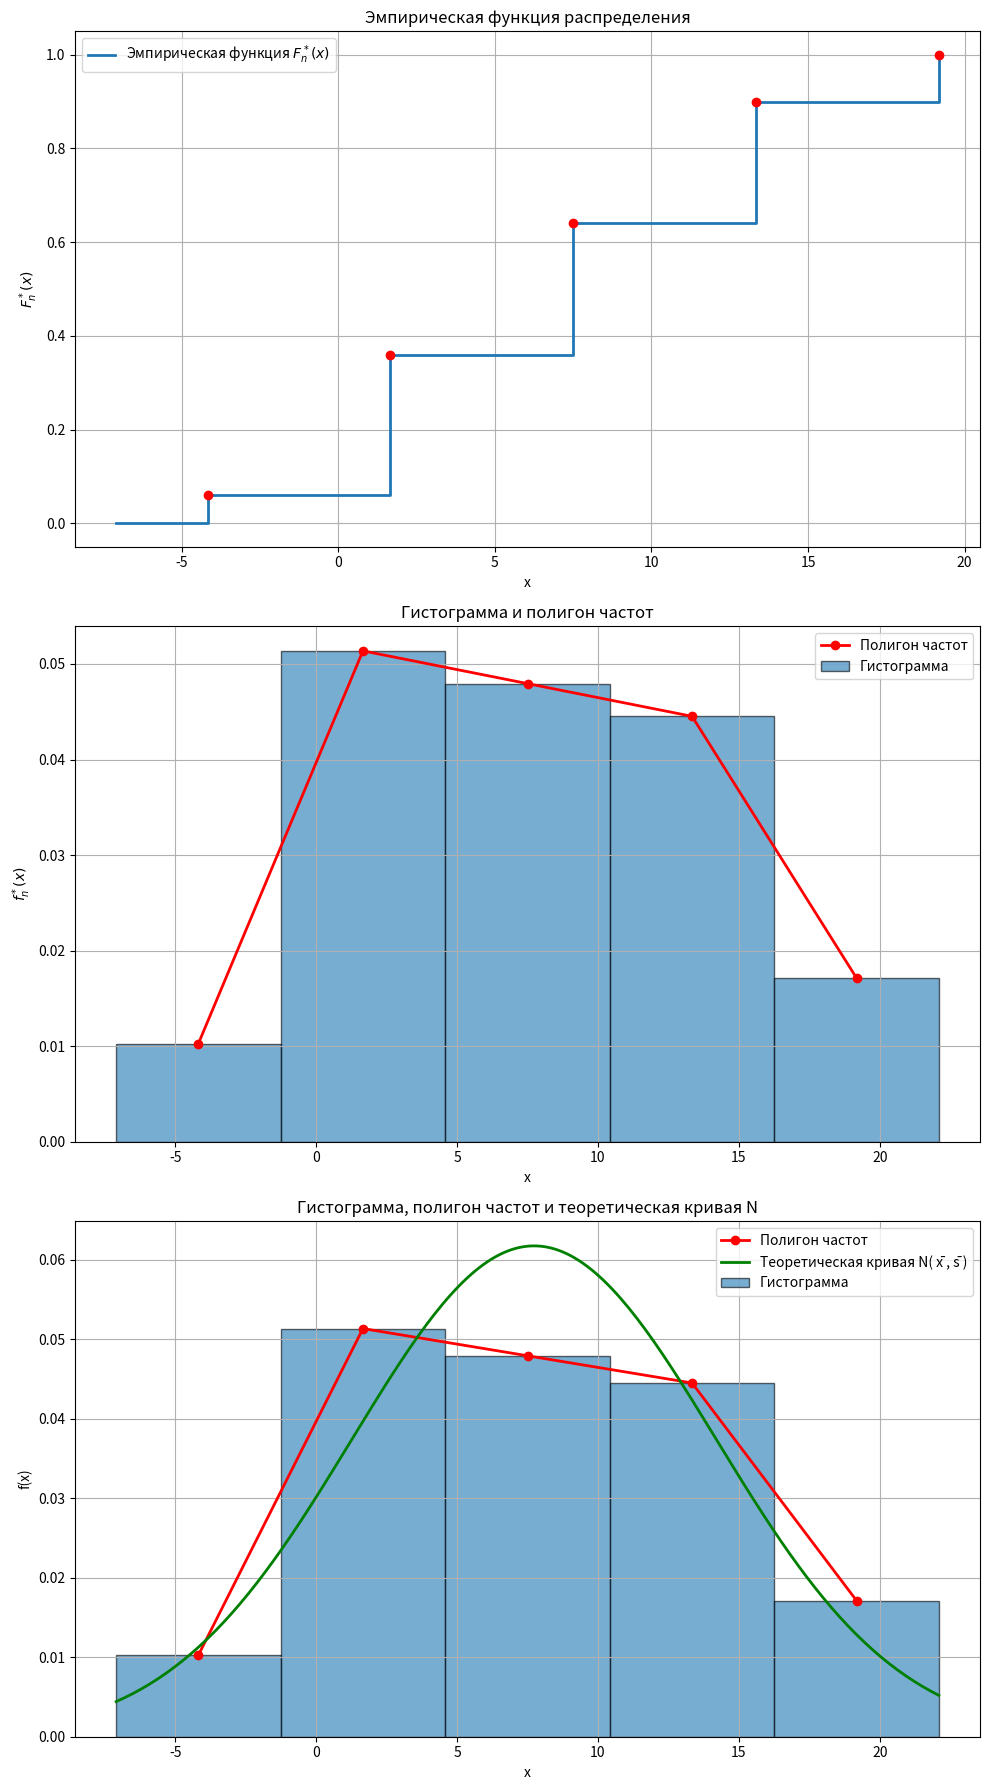

Recreate this plot in Python.
import math
import matplotlib.pyplot as plt
import numpy as np  # для построения гладкой кривой
from scipy import stats

def main():
    # Задайте номер варианта здесь (при необходимости)
    variant = 7  
    # Если для вашего варианта нужно менять выборку, измените массив data ниже.
    data = [
        12.5, 11.5, 2.3, -7.1, 2.1, 8.0, 3.0, -1.9, 16.0, 14.0,
        14.7, 12.2, 5.3, 16.9, 9.8, 3.9, 3.8, 5.2, 4.5, 1.0,
        21.4, 22.1, 6.8, 9.7, 11.2, 9.7, 4.5, 12.8, 3.4, -5.1,
        15.5, 6.3, 4.4, 10.5, 6.3, -1.0, 6.0, 2.2, 19.8, 7.8,
        -0.7, 9.6, 11.1, 3.9, 18.5, 11.1, 7.3, 15.4, 0.0, 9.5
    ]

    # 1) Вариационный ряд (отсортированные данные)
    sorted_data = sorted(data)

    # 2) Минимальный и максимальный элементы
    min_val = min(sorted_data)
    max_val = max(sorted_data)

    # 3) Объём выборки
    n = len(data)

    # 4) Размах выборки
    data_range = max_val - min_val

    # 5) Число интервалов l - теперь фиксированное число (5)
    l = 5

    # 6) Длина интервала
    h = data_range / l

    # 7) Границы интервалов
    boundaries = [min_val + i * h for i in range(l)]
    boundaries.append(max_val)

    # 8) Интервалы (форматируем строки)
    intervals = [f"[{boundaries[i]:.3f}; {boundaries[i+1]:.3f})" for i in range(l-1)]
    intervals.append(f"[{boundaries[-2]:.3f}; {boundaries[-1]:.3f}]")

    # 9) Абсолютные частоты
    freq = [0] * l
    for value in sorted_data:
        for j in range(l):
            left, right = boundaries[j], boundaries[j+1]
            if j < l - 1:
                if left <= value < right:
                    freq[j] += 1
                    break
            else:
                if left <= value <= right:
                    freq[j] += 1
                    break

    # 10) Относительные частоты
    rel_freq = [f / n for f in freq]

    # 11) Накопленные частоты
    cum_freq = [sum(rel_freq[:i+1]) for i in range(l)]

    # 12) Середины интервалов
    midpoints = [(boundaries[i] + boundaries[i+1]) / 2 for i in range(l)]

    # --- Вывод всех рассчитанных значений ---
    print("\nВариационный ряд (отсортированные данные):")
    print(sorted_data)
    print(f"\nМинимальный элемент: {min_val}")
    print(f"Максимальный элемент: {max_val}")
    print(f"Объём выборки n: {n}")
    print(f"Размах выборки: {data_range:.3f}")
    print(f"Число интервалов l: {l}")
    print(f"\nДлина интервала (h) = {h:.3f}")

    print("\nГраницы интервалов (a_i):")
    for i, b in enumerate(boundaries):
        print(f"a{i} = {b:.3f}")

    print("\nИнтервалы:")
    for i, iv in enumerate(intervals, 1):
        print(f"I{i} = {iv}")

    print("\nЧисло выборочных значений в каждом интервале:")
    for i, val in enumerate(freq, 1):
        print(f"n{i} = {val}")
    print(f"Контроль: сумма n_i = {sum(freq)}")

    print("\nЧастоты интервального ряда (p_i*):")
    for i, val in enumerate(rel_freq, 1):
        print(f"p{i}* = {val:.3f}")
    print(f"Контроль: сумма p_i* = {sum(rel_freq):.3f}")

    print("\nНакопленные частоты z_i:")
    for i, val in enumerate(cum_freq, 1):
        print(f"z{i} = {val:.3f}")

    print("\nСередины интервалов x_i*:")
    for i, mp in enumerate(midpoints, 1):
        print(f"x{i}* = {mp:.3f}")

    print("\nИнтервальный статистический ряд:")
    print(" I_i   |   x_i*    |   n_i   |  p_i*   |  z_i ")
    print("----------------------------------------------")
    for i in range(l):
        print(f" I{i+1:<2}  | {midpoints[i]:8.3f} | {freq[i]:7d} | {rel_freq[i]:7.3f} | {cum_freq[i]:5.3f}")
    print("----------------------------------------------")
    print(f"  Σ    |     -     | {sum(freq):7d} | {sum(rel_freq):7.3f} | {sum(cum_freq):5.3f}")

    # --- Построение графиков ---
    # Вычисление высот гистограммы
    heights = [rel_freq[i] / h for i in range(l)]
    # Для теоретической кривой
    def normal_pdf(x, mu, sigma):
        return (1.0 / (sigma * math.sqrt(2 * math.pi))) * math.exp(-((x - mu) ** 2) / (2 * sigma ** 2))

    # Точечные оценки
    sample_mean = sum(midpoints[i] * rel_freq[i] for i in range(l))
    sample_var = sum(((midpoints[i] - sample_mean) ** 2) * rel_freq[i] for i in range(l))
    corrected_var = (n / (n - 1)) * sample_var
    corrected_std = math.sqrt(corrected_var)

    # Для теоретической кривой построим x-сетку от min_val до max_val
    x_grid = np.linspace(min_val, max_val, 200)
    y_grid = [normal_pdf(x, sample_mean, corrected_std) for x in x_grid]

    # Создаем фигуру с 3 подграфиками
    fig, axs = plt.subplots(3, 1, figsize=(10, 18))

    # График 1: Эмпирическая функция распределения
    axs[0].step([boundaries[0]] + midpoints, [0] + cum_freq, where='post', label="Эмпирическая функция $F_n^*(x)$", linewidth=2)
    axs[0].scatter(midpoints, cum_freq, color='red', zorder=3)
    axs[0].set_xlabel("x")
    axs[0].set_ylabel("$F_n^*(x)$")
    axs[0].set_title("Эмпирическая функция распределения")
    axs[0].grid()
    axs[0].legend()

    # График 2: Гистограмма и полигон частот
    axs[1].bar(midpoints, heights, width=h, edgecolor='black', alpha=0.6, label="Гистограмма")
    axs[1].plot(midpoints, heights, marker='o', color='red', label="Полигон частот", linewidth=2)
    axs[1].set_xlabel("x")
    axs[1].set_ylabel("$f_n^*(x)$")
    axs[1].set_title("Гистограмма и полигон частот")
    axs[1].grid()
    axs[1].legend()

    # График 3: Гистограмма, полигон частот и теоретическая кривая
    axs[2].bar(midpoints, heights, width=h, edgecolor='black', alpha=0.6, label="Гистограмма")
    axs[2].plot(midpoints, heights, marker='o', color='red', linewidth=2, label="Полигон частот")
    axs[2].plot(x_grid, y_grid, 'g-', linewidth=2, label="Теоретическая кривая N( x̄ , s̄ )")
    axs[2].set_xlabel("x")
    axs[2].set_ylabel("f(x)")
    axs[2].set_title("Гистограмма, полигон частот и теоретическая кривая N")
    axs[2].grid()
    axs[2].legend()

    plt.tight_layout()
    plt.show()

    # ----------------------------------------------------
    #   СТАРЫЕ ДОПОЛНЕНИЯ (точечные оценки) НЕ МЕНЯЕМ
    # ----------------------------------------------------
    # (Допустим, здесь у нас уже были выборочное среднее, дисперсия и т.д.)
    # Медиана:
    median_val = (sorted_data[24] + sorted_data[25]) / 2

    # Асимметрия и эксцесс:
    skew_num = sum(((midpoints[i] - sample_mean) ** 3) * rel_freq[i] for i in range(l))
    kurt_num = sum(((midpoints[i] - sample_mean) ** 4) * rel_freq[i] for i in range(l))
    sample_skew = skew_num / (corrected_std ** 3)
    sample_kurt = (kurt_num / (corrected_std ** 4)) - 3

    print("\n--- Точечные статистические оценки ---")
    print(f"Выборочное среднее (x̄) = {sample_mean:.3f}")
    print(f"Выборочная дисперсия (s^2) = {sample_var:.3f}")
    print(f"Исправленная дисперсия (s̄²) = {corrected_var:.3f}")
    print(f"Исправленное СКВО (s̄) = {corrected_std:.3f}")
    print(f"Выборочная медиана (μ*) = {median_val:.3f}")
    print(f"Выборочная асимметрия (A*) = {sample_skew:.3f}")
    print(f"Выборочный эксцесс (E*) = {sample_kurt:.3f}")

    # --- Теоретическая плотность нормального распределения ---
    print("\n--- Теоретическая плотность нормального распределения ---")
    theor_values = []
    for i, mp in enumerate(midpoints, 1):
        f_val = normal_pdf(mp, sample_mean, corrected_std)
        theor_values.append(f_val)
        print(f"f(x{i}*) = {f_val:.3f}")

    # --- Проверка нормальности распределения по критерию Колмогорова ---
    # Применяем критерий Колмогорова для проверки соответствия эмпирических данных нормальному распределению
    ks_statistic, ks_pvalue = stats.kstest(data, 'norm', args=(sample_mean, corrected_std))
    print("\n--- Критерий Колмогорова ---")
    print(f"Статистика K-S: {ks_statistic:.3f}")
    print(f"p-value: {ks_pvalue:.3f}")
    if ks_pvalue > 0.05:
        print("Гипотеза о нормальности распределения не отвергается (Критерий Колмогорова).")
    else:
        print("Гипотеза о нормальности распределения отвергается (Критерий Колмогорова).")
    
    # --- Проверка нормальности распределения по критерию Пирсона (хи-квадрат) ---
    # Вычисляем ожидаемые частоты для каждого интервала, используя теоретическую нормальную функцию распределения
    expected_freq = []
    for j in range(l):
        left, right = boundaries[j], boundaries[j+1]
        expected_prob = stats.norm.cdf(right, loc=sample_mean, scale=corrected_std) - stats.norm.cdf(left, loc=sample_mean, scale=corrected_std)
        expected_freq.append(expected_prob * n)
    # Вычисляем статистику хи-квадрат
    chi_square_statistic = sum((obs - exp)**2/exp for obs, exp in zip(freq, expected_freq) if exp > 0)
    # Число степеней свободы: количество интервалов - 1 - число оцениваемых параметров (среднее и стандартное отклонение)
    df = l - 3  
    chi_square_critical = stats.chi2.ppf(0.95, df)
    print("\n--- Критерий Пирсона (хи-квадрат) ---")
    print(f"Статистика хи-квадрат: {chi_square_statistic:.3f}")
    print(f"Критическое значение (0.95, df={df}): {chi_square_critical:.3f}")
    if chi_square_statistic < chi_square_critical:
        print("Гипотеза о нормальности распределения не отвергается (Критерий Пирсона).")
    else:
        print("Гипотеза о нормальности распределения отвергается (Критерий Пирсона).")

if __name__ == "__main__":
    main()